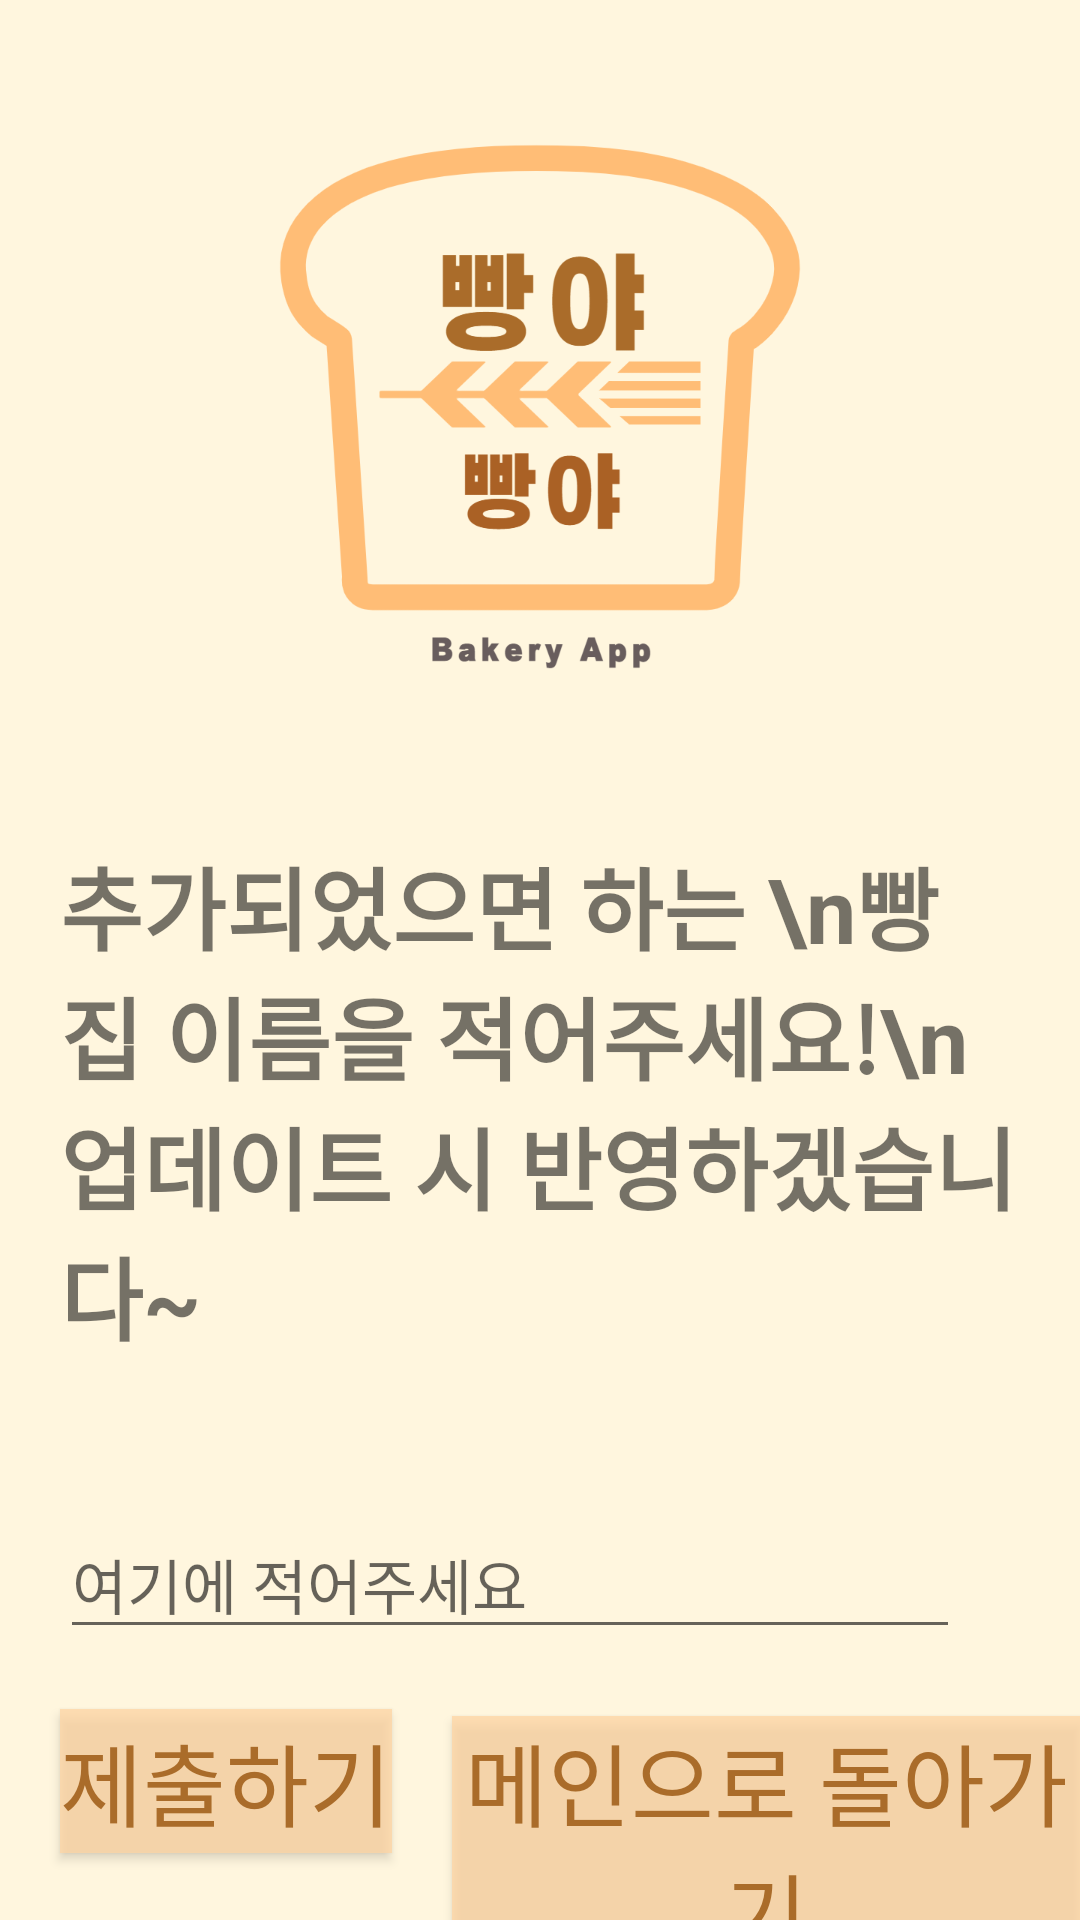

Produce the Android XML layout that renders to this screen, including the resource entries it uses.
<!-- AndroidManifest.xml: application theme Theme.Bread_in_Deajeon -->
<!-- res/layout/request.xml -->
<?xml version="1.0" encoding="utf-8"?>
<LinearLayout xmlns:android="http://schemas.android.com/apk/res/android"
    android:layout_width="match_parent"
    android:layout_height="match_parent"
    android:orientation="vertical"
    android:background="#FFF6DE">

    
    <ImageView
        android:layout_width="match_parent"
        android:layout_height="250dp"
        android:layout_marginTop="10dp"
        android:src="@drawable/app_logo"/>

    
    <TextView
        android:layout_width="wrap_content"
        android:layout_height="wrap_content"
        android:text="추가되었으면 하는 \n빵집 이름을 적어주세요!\n업데이트 시 반영하겠습니다~ "
        android:textSize="30sp"
        android:textStyle="bold"
        android:layout_margin="20dp"/>

    
    <EditText
        android:id="@+id/edit"
        android:layout_width="300dp"
        android:layout_height="wrap_content"
        android:textSize="20sp"
        android:layout_marginTop="30dp"
        android:layout_marginLeft="20dp"
        android:hint="여기에 적어주세요"/>

    
    <LinearLayout
        android:layout_width="wrap_content"
        android:layout_height="wrap_content"
        android:orientation="horizontal">

        
        <Button
            android:id="@+id/button1"
            android:layout_width="wrap_content"
            android:layout_height="wrap_content"
            android:text="제출하기"
            android:textSize="30sp"
            android:background="#BCFFD6A3"
            android:textColor="#AA6C2A"
            android:layout_marginTop="20dp"
            android:layout_marginLeft="20dp"/>

        
        <Button
            android:id="@+id/button2"
            android:layout_width="wrap_content"
            android:layout_height="wrap_content"
            android:text="메인으로 돌아가기"
            android:textSize="30sp"
            android:background="#BCFFD6A3"
            android:textColor="#AA6C2A"
            android:layout_marginTop="20dp"
            android:layout_marginLeft="20dp"/>

    </LinearLayout>
</LinearLayout>
<!-- resources referenced by this layout -->
<resources>
  <!-- drawable app_logo: png bitmap (drawable, 71776 bytes) -->
  <style name="Theme.Bread_in_Deajeon" parent="Theme.AppCompat.Light">
          
          <item name="colorPrimary">@color/purple_500</item>
          <item name="colorPrimaryVariant">@color/purple_700</item>
          <item name="colorOnPrimary">@color/white</item>
          
          <item name="colorSecondary">@color/teal_200</item>
          <item name="colorSecondaryVariant">@color/teal_700</item>
          <item name="colorOnSecondary">@color/black</item>
          
          <item name="android:statusBarColor" tools:targetApi="l">?attr/colorPrimaryVariant</item>
          
      </style>
  <!-- not gathered from this repository: default colours our renderer supplied (Android Studio template values) -->
  <color name="purple_500">#FF6200EE</color>
  <color name="purple_700">#FF3700B3</color>
  <color name="teal_200">#FF03DAC5</color>
  <color name="teal_700">#FF018786</color>
  <color name="black">#FF000000</color>
  <color name="white">#FFFFFFFF</color>
</resources>
